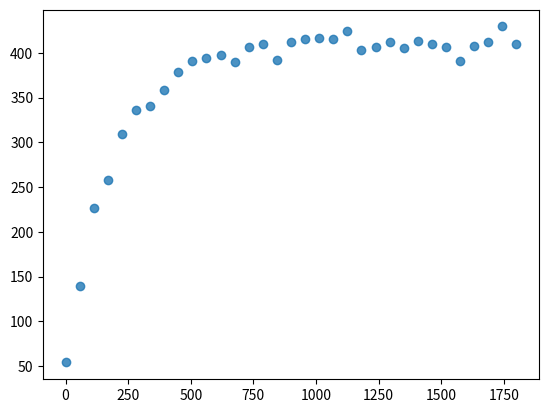

Write the Python code that produced this figure.
# THE NUMPY IMPORTS ARE RIGHT HERE!
# Consider that you  might not want to
# override the base 'sum' and 'all'
from numpy import (
    linspace, array,
    exp, concatenate,
    log, sum, ndarray,
    pi, all
)
# RANDOMIZING FUNCTIONS FROM NUMPY.RANDOM
from numpy.random import randn as noise
from numpy.random import seed as set_random_seed
# PICTURE-MAKERS
from matplotlib.pyplot import scatter, Figure, Axes
import matplotlib.pyplot as plt


"""
Want to estimate the parameters of a heating model given a
time series of temperature readings. Parameters will likely
include equilibrium temperature (T-infinity) and a rate constant
(h*A) / (m Cp) in the case of free convection.

Test1: Given some simulated data, can I estimate the parameters 
that I think are estimable?
"""


def temperature(time, temp_far,
                temp_init, rate_const):
    """
    Parametric, time dependent temperature function
    :param time: The time(s) at which you want to know the temperature; the variable t
    :param temp_far: the temperature far away (free stream temp)
    :param temp_init: the initial observed temperature of the object
    :param rate_const: positive real number, ratio of dT/dt to temperature
        difference between the object and its surroundings
        (this is the multiplicative constant in the governing
        differential equation).
    :return: temperature(s) without noise; theoretical temperatures
    """
    return temp_far - (temp_far - temp_init) * exp(-rate_const * time)


def likelihood(time_series, t_f, c, k, sigma):
    """
    negative log likelihood of observed time series
    under the normal errors model.
    :param time_series: TimeSeries object
    :param t_f: temperature far away;
        parameter to temperature function
    :param c: constant for temperature function
    :param k: rate constant for temperature function
    :param sigma: gaussian noise parameter (standard deviation)
    :return: float. negative log likelihood of
        observed time series
    """
    assert isinstance(time_series, TimeSeries)
    n = nrow(time_series.series)
    # TODO: Finish this.
    l = 0.

    # Adding this constant will not affect the optimal parameters
    # Only doing this to be correct in calling it the likelihood
    l += n/2 * log(2 * pi * sigma**2)


def add_noise(arr, sigma):
    """
    Add noise to the elements of an array
    MODIFIES ARGUMENT IN PLACE
    :param arr: a numpy.ndarray
    :return: NoneType. Modifies argument in place
    """
    dims = arr.shape
    arr += sigma * noise(*dims)


def column_bind(arr1, arr2):
    """
    Take two one-dimensional arrays,
        glue them together, and return a nx2 array

    Name chosen to be consistent with R

    :param arr1: numpy.ndarray
    :param arr2: numpy.ndarray
    :return: numpy.ndarray
    """
    arr1 = array(arr1, ndmin=2)
    arr2 = array(arr2, ndmin=2)
    _out = concatenate((arr1, arr2), axis=0).transpose()
    return _out


def ncol(arr):
    """
    Nice R function
    Made to raise errors when input is not a 2d array
    :param arr: array
    :return: number of columns in array
    """
    assert isinstance(arr, ndarray)
    assert len(arr.shape) == 2
    return arr.shape[1]


def nrow(arr):
    """
    Another nice, readable R function
    Made to raise errors when input is not a 2d array
    :param arr: array
    :return: number of rows in array
    """
    assert isinstance(arr, ndarray)
    assert len(arr.shape) == 2
    return arr.shape[0]


class TimeSeries(object):
    def __init__(self):
        self._array = None

    @classmethod
    def from_time_temp(cls, times, temps):
        assert len(times) == len(temps)
        _ts = cls()
        _ts.series = column_bind(times, temps)
        return _ts

    @property
    def series(self):
        return self._array

    @series.setter
    def series(self, value):
        assert isinstance(value, ndarray)
        assert ncol(value) == 2
        self._array = value

    @property
    def times(self):
        return self._array[:, 0]

    @property
    def temperatures(self):
        return self._array[:, 1]


class Simulation(object):
    def __init__(self, t_init, t_hot, rate_const, sigma=0.):
        """
        Use this to produce a simulated time series of temperature data.

        Example:
        >>> s = Simulation(33, 475, .05, 3)
        >>> ts = s.simulate(2, 65)

        :param [degrees F] t_init: Initial temperature
        :param [degrees F] t_hot: Far away temperature (asymptotic temperature)
        :param [complicated units] rate_const: ratio of cooling rate to distance
            from asymptotic temperature (the rate constant in governing
            differential equation)
        :param [degrees F] sigma: standard deviation of temperature reading noise
        """
        # create the protected members
        self._t_init = None
        self._t_hot = None
        self._rate_const = None
        self._sigma = None
        self._noise_variance = None
        # assign values using property setters
        self.t_init = t_init
        self.t_hot = t_hot
        self.rate_const = rate_const
        self.sigma = sigma

    @staticmethod
    def times(t_total, n_pt):
        """
        Produce a list of times
        :param t_total: total elapse time
        :param n_pt: number of time points (number of periods + 1)
        :return: numpy.ndarray (1-d)
        """
        _times = linspace(
            start=0,
            stop=t_total,
            num=n_pt
        )
        return _times

    def simulate(self, t_total, n_pt, random_seed=123):
        """
        Simulate the heating by convection

        Return info:
        Zeroth column is times.
        Oneth (second) column is Temperatures.

        :param t_total: total elapse time
        :param n_pt: number of time points, including the zero-time.
        :param random_seed: random seed (integer)
        :return: numpy.ndarray. A matrix of temperatures and times
        """
        times = self.times(t_total, n_pt)
        temps = temperature(
            time=times,
            temp_far=self.t_hot,
            temp_init=self.t_init,
            rate_const=self.rate_const
        )
        set_random_seed(random_seed)
        add_noise(temps, self.sigma)
        _ts = TimeSeries.from_time_temp(times, temps)
        return _ts

    def plot_time_series(self, t_total=None,
                         n_pt=None, random_seed=123,
                         time_series=None):
        """
        Plot a time series of temperatures
        :param t_total: total elapse time
        :param n_pt: number of time points, including the zero-time.
        :param random_seed: random seed (integer)
        :param time_series: Optional time series (numpy.ndarray)
            If present, other args are ignored
        :return: None
        """
        if time_series is None:
            time_series = self.simulate(
                t_total=t_total, n_pt=n_pt,
                random_seed=random_seed
            )
        scatter(
            x=time_series.times,
            y=time_series.temperatures,
            alpha=.8
        )
        plt.show()

    @property
    def t_init(self):
        return self._t_init

    @t_init.setter
    def t_init(self, value):
        if value < 0:
            msg = "Initial Temperature must be a positive " \
                  "number. This is absolute temperature"
            raise ValueError(msg)
        else:
            self._t_init = float(value)

    @property
    def t_hot(self):
        return self._t_hot

    @t_hot.setter
    def t_hot(self, value):
        if value < 0:
            msg = "Hot temperature must be positive. " \
                  "This is absolute."
            raise ValueError(msg)
        else:
            self._t_hot = float(value)

    @property
    def rate_const(self):
        return self._rate_const

    @rate_const.setter
    def rate_const(self, value):
        if value < 0:
            raise ValueError("Rate Constant must be positive. 1st Law of Thermodynamics.")
        else:
            self._rate_const = float(value)

    @property
    def sigma(self):
        return self._sigma

    @sigma.setter
    def sigma(self, value):
        value = float(value)
        self._sigma = abs(value)
        self._noise_variance = value ** 2

    @property
    def noise_variance(self):
        """No setter for this one"""
        return self._noise_variance


class Estimator(object):
    def __init__(self, time_dependent_model, time_series):
        self.tdm = time_dependent_model
        self.ots = time_series

    def estimate(self):
        """
        Estimate the parameters of the time dependent model given
            some observed time series. It is assumed that the first
            argument to the model is time while the remaining args
            are parameters
        :return: Estimates of the parameters that would be input
            to the time dependent model
        """
        iterates = []
        for x in iterates:
            pass


if __name__ == "__main__":
    s = Simulation(
        t_init=60,
        t_hot=415,
        rate_const=5*10**-3,
        sigma=8.5
    )
    ts = s.simulate(1800, 33, 1729)
    s.plot_time_series(time_series=ts)
